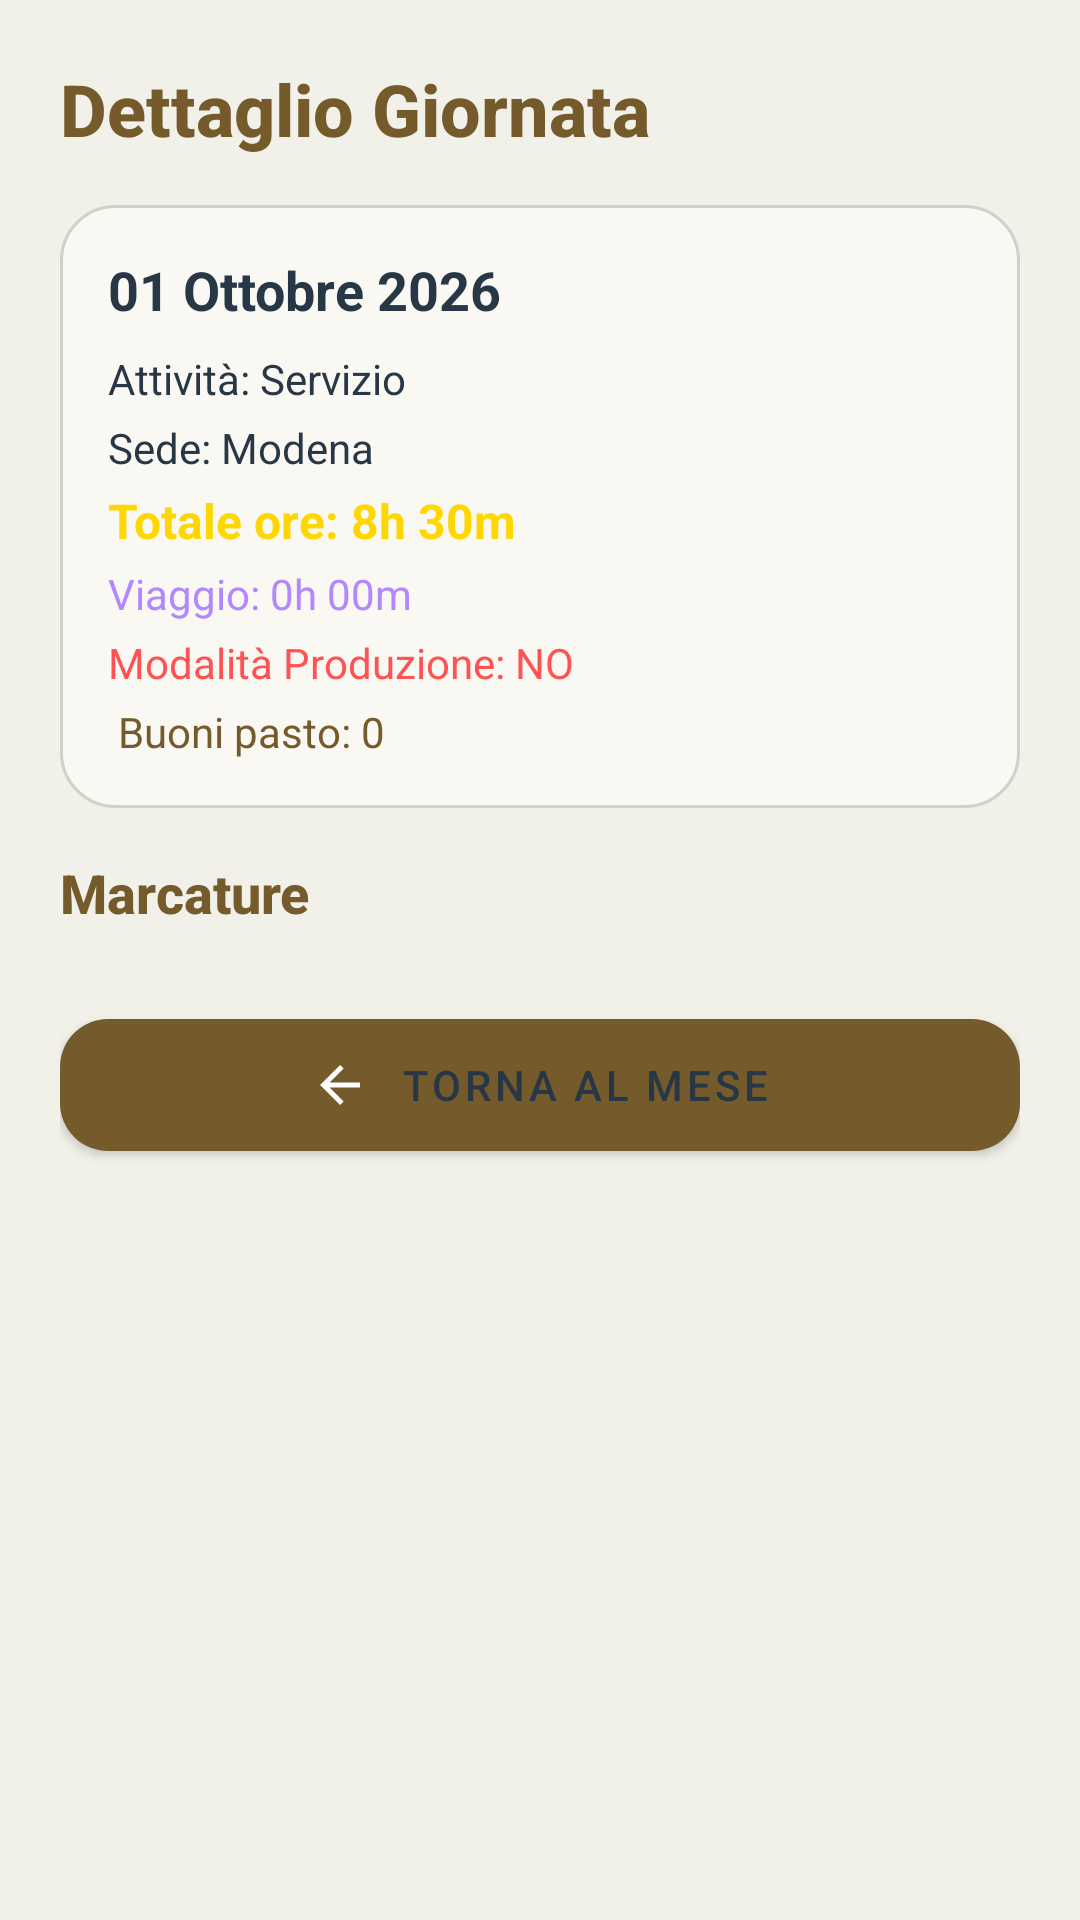

The Android layout XML behind this screen, and the referenced resources:
<!-- AndroidManifest.xml: application theme Theme.ZodiacGuard -->
<!-- res/layout/fragment_day_detail.xml -->
<?xml version="1.0" encoding="utf-8"?>
<ScrollView xmlns:android="http://schemas.android.com/apk/res/android"
    xmlns:app="http://schemas.android.com/apk/res-auto"
    android:layout_width="match_parent"
    android:layout_height="match_parent"
    android:background="@color/app_background"
    android:padding="20dp">

    <LinearLayout
        android:layout_width="match_parent"
        android:layout_height="wrap_content"
        android:orientation="vertical">

        <TextView
            android:id="@+id/tvDayTitle"
            android:layout_width="wrap_content"
            android:layout_height="wrap_content"
            android:text="Dettaglio Giornata"
            android:textColor="@color/zodiac_gold"
            android:textSize="24sp"
            android:textStyle="bold"
            android:fontFamily="sans-serif-medium"
            android:layout_marginBottom="16dp" />

        <LinearLayout
            android:layout_width="match_parent"
            android:layout_height="wrap_content"
            android:orientation="vertical"
            android:background="@drawable/bg_surface_card"
            android:padding="16dp"
            android:layout_marginBottom="16dp">
            
            <TextView android:id="@+id/tvDayDate" android:layout_width="match_parent" android:layout_height="wrap_content" android:text="01 Ottobre 2026" android:textColor="@color/app_text" android:textSize="18sp" android:textStyle="bold" android:layout_marginBottom="8dp" />
            <TextView android:id="@+id/tvDayActivity" android:layout_width="match_parent" android:layout_height="wrap_content" android:text="Attività: Servizio" android:textColor="@color/app_text" android:textSize="14sp" android:layout_marginBottom="4dp" />
            <TextView android:id="@+id/tvDayLocation" android:layout_width="match_parent" android:layout_height="wrap_content" android:text="Sede: Modena" android:textColor="@color/app_text" android:textSize="14sp" android:layout_marginBottom="4dp" />
            <TextView android:id="@+id/tvDayTotal" android:layout_width="match_parent" android:layout_height="wrap_content" android:text="Totale ore: 8h 30m" android:textColor="#FFD700" android:textSize="16sp" android:textStyle="bold" android:layout_marginBottom="4dp" />
            <TextView android:id="@+id/tvDayTravel" android:layout_width="match_parent" android:layout_height="wrap_content" android:text="Viaggio: 0h 00m" android:textColor="#B388FF" android:textSize="14sp" android:layout_marginBottom="4dp" />
            <TextView android:id="@+id/tvDayProduction" android:layout_width="match_parent" android:layout_height="wrap_content" android:text="Modalità Produzione: NO" android:textColor="#FF5252" android:textSize="14sp" android:layout_marginBottom="4dp" />
            <TextView android:id="@+id/tvDayMealTicket" android:layout_width="match_parent" android:layout_height="wrap_content" android:text="️ Buoni pasto: 0" android:textColor="@color/zodiac_gold" android:textSize="14sp" />
        </LinearLayout>

        <TextView
            android:layout_width="wrap_content"
            android:layout_height="wrap_content"
            android:text="Marcature"
            android:textColor="@color/zodiac_gold"
            android:textSize="18sp"
            android:textStyle="bold"
            android:fontFamily="sans-serif-medium"
            android:layout_marginBottom="8dp" />

        <androidx.recyclerview.widget.RecyclerView
            android:id="@+id/recyclerViewDayEntries"
            android:layout_width="match_parent"
            android:layout_height="wrap_content"
            android:layout_marginBottom="16dp" />

        <com.google.android.material.button.MaterialButton
            android:id="@+id/btnBackToMonth"
            android:layout_width="match_parent"
            android:layout_height="56dp"
            android:text="TORNA AL MESE"
            app:icon="@drawable/ic_arrow_back"
            app:iconGravity="textStart"
            app:iconPadding="10dp"
            app:backgroundTint="@color/zodiac_gold"
            android:textColor="@color/zodiac_navy" />

    </LinearLayout>
</ScrollView>
<!-- resources referenced by this layout -->
<resources>
  <color name="app_background">#F1F0E9</color>
  <color name="app_text">#283746</color>
  <color name="zodiac_gold">#755A2B</color>
  <color name="zodiac_navy">#283746</color>
  <!-- drawable bg_surface_card (drawable) -->
  <?xml version="1.0" encoding="utf-8"?>
  <shape xmlns:android="http://schemas.android.com/apk/res/android"
      android:shape="rectangle">
      <solid android:color="@color/zodiac_surface" />
      <corners android:radius="18dp" />
      <stroke
          android:width="1dp"
          android:color="@color/zodiac_outline" />
  </shape>
  <!-- drawable ic_arrow_back (drawable) -->
  <vector xmlns:android="http://schemas.android.com/apk/res/android"
      android:width="20dp"
      android:height="20dp"
      android:viewportWidth="24"
      android:viewportHeight="24">
      <path
          android:fillColor="#FF101827"
          android:pathData="M20,11H7.8l5.6,-5.6L12,4l-8,8 8,8 1.4,-1.4L7.8,13H20z" />
  </vector>
  <style name="Theme.ZodiacGuard" parent="Theme.MaterialComponents.DayNight.NoActionBar">
          <item name="colorPrimary">@color/zodiac_gold</item>
          <item name="colorPrimaryVariant">@color/zodiac_gold</item>
          <item name="colorOnPrimary">@color/white</item>
          <item name="colorSecondary">@color/zodiac_gold</item>
          <item name="colorSecondaryVariant">@color/zodiac_gold</item>
          <item name="colorOnSecondary">@color/white</item>
          <item name="colorSurface">@color/zodiac_surface</item>
          <item name="colorOnSurface">@color/app_text</item>
          <item name="colorAccent">@color/zodiac_gold</item>
          <item name="android:fontFamily">sans-serif</item>
          <item name="materialButtonStyle">@style/Widget.ZodiacGuard.Button</item>
          <item name="textInputStyle">@style/Widget.ZodiacGuard.TextInputLayout</item>
          <item name="android:colorControlHighlight">#33F2C94C</item>
          <item name="android:statusBarColor" tools:targetApi="l">@color/app_background</item>
          <item name="android:navigationBarColor" tools:targetApi="l">@color/app_background</item>
          <item name="android:windowLightStatusBar" tools:targetApi="m">true</item>
      </style>
  <color name="zodiac_surface">#FAF8F3</color>
  <color name="zodiac_outline">#D2D1C8</color>
  <color name="white">#FFFFFFFF</color>
  <style name="Widget.ZodiacGuard.Button" parent="Widget.MaterialComponents.Button">
          <item name="cornerRadius">16dp</item>
          <item name="android:minHeight">48dp</item>
          <item name="android:fontFamily">sans-serif-medium</item>
          <item name="android:textAllCaps">false</item>
      </style>
  <style name="Widget.ZodiacGuard.TextInputLayout" parent="Widget.MaterialComponents.TextInputLayout.OutlinedBox">
          <item name="boxStrokeColor">@color/zodiac_gold</item>
          <item name="hintTextColor">@color/zodiac_gold</item>
          <item name="boxBackgroundColor">@color/zodiac_surface</item>
      </style>
</resources>
